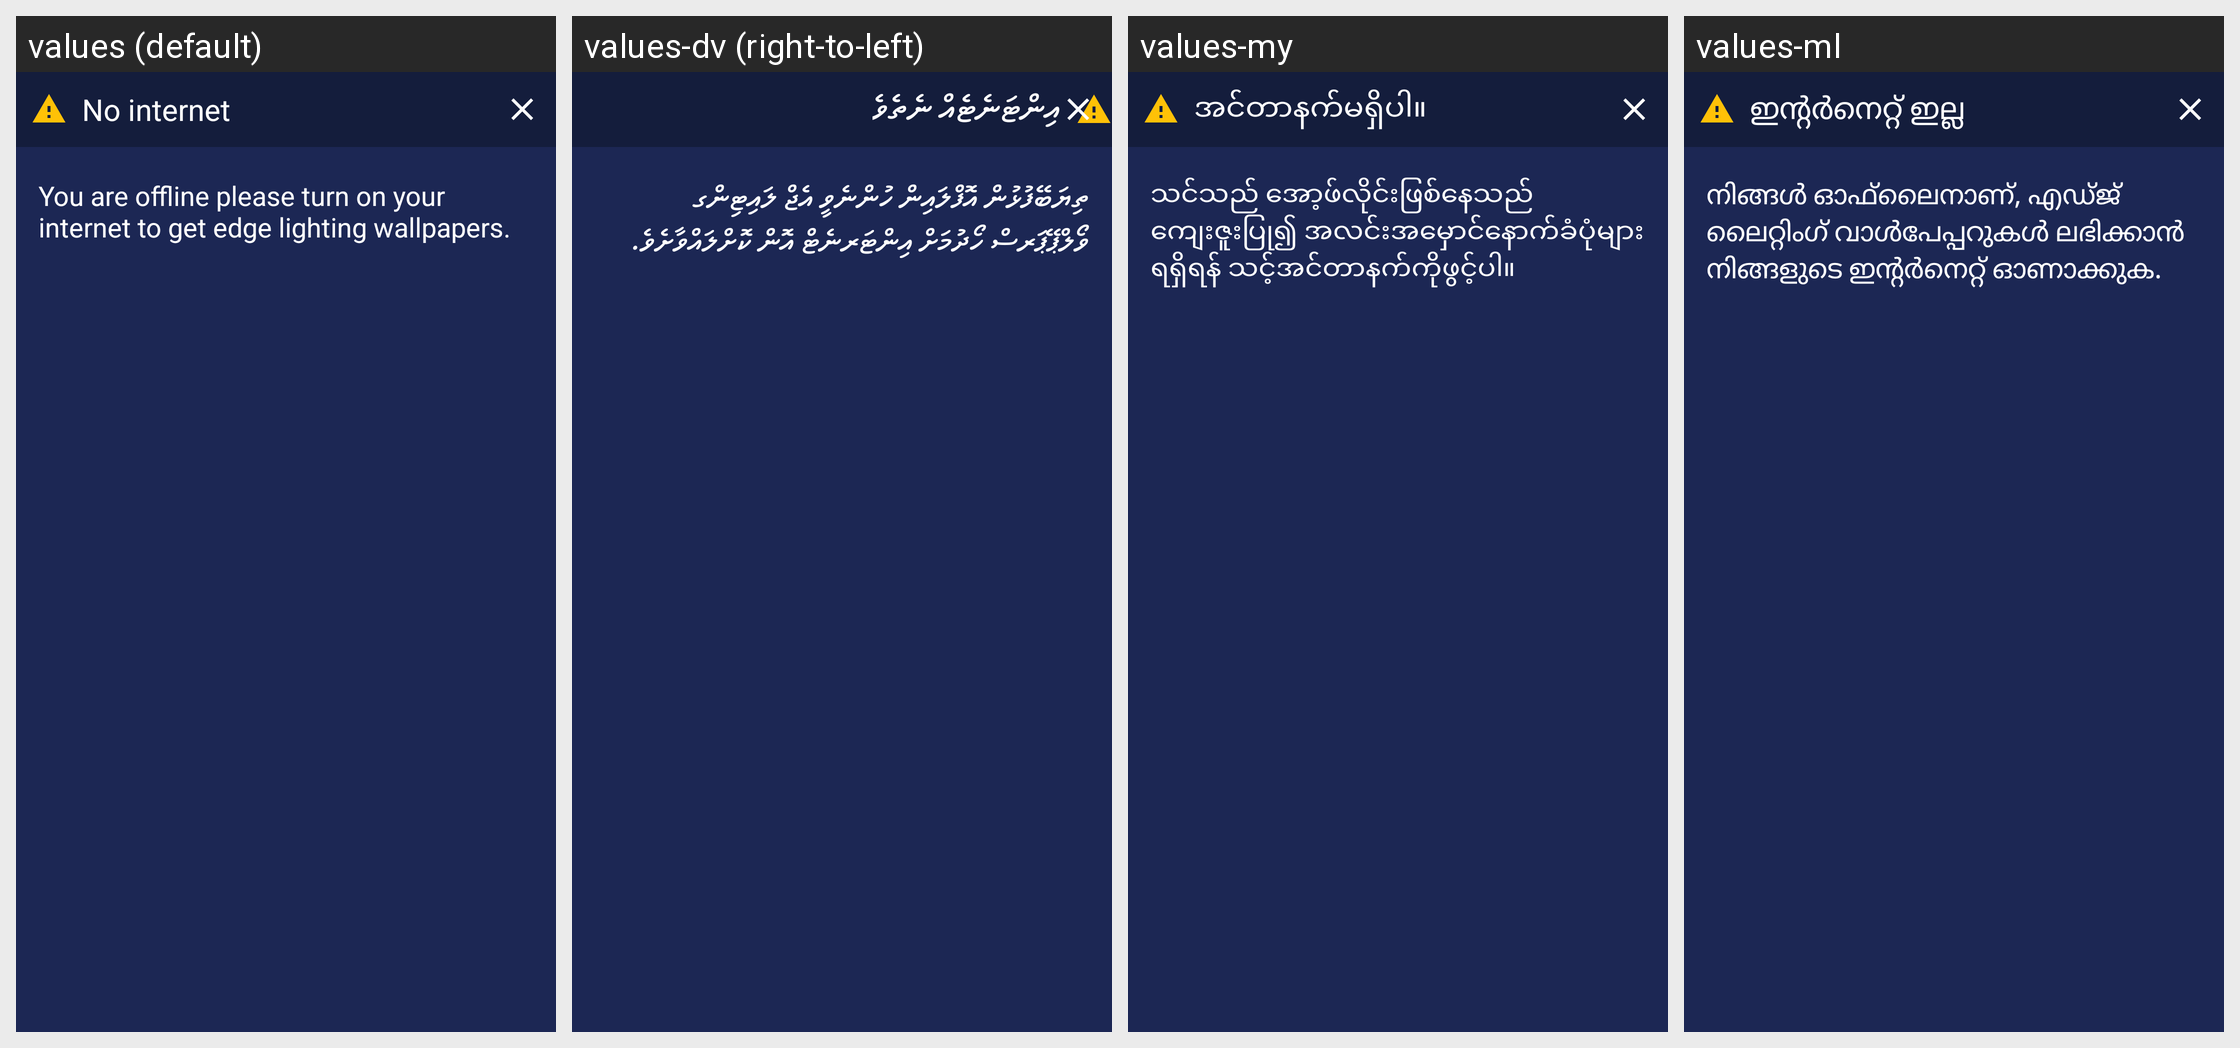

This grid shows one Android layout under several languages. Give, for every string resource on the screen, its name, the default text and each shown locale's text.
Android screen res/layout/no_internet_warning.xml rendered under 4 locales, left to right: values (default), values-dv (right-to-left), values-my, values-ml. Device: Nexus 5 (rendered at 1080×1920; each locale shown at half size, 540×960, under a caption strip naming it); theme Theme.EdgeBorderLight.
Other locales in the repository, not shown: values-af, values-am, values-ar, values-as, values-ay, values-az, values-be, values-bg, values-bho, values-bm, values-bn, values-bs, values-ca, values-ceb, values-ckb, values-co, values-cs, values-cy, values-da, values-de, values-doi, values-ee, values-el, values-en, values-eo, values-es, values-et, values-eu, values-fa, values-fi, values-fr, values-fy, values-ga, values-gd, values-gl, values-gn, values-gu, values-ha, values-haw, values-hi, values-hmn, values-hr, values-ht, values-hu, values-hy, values-ig, values-ilo, values-in, values-is, values-it, values-iw, values-ja, values-jw, values-ka, values-kk, values-km, values-kn, values-ko, values-kri, values-ku, values-ky, values-la, values-lb, values-lg, values-ln, values-lo, values-lt, values-lus, values-lv, values-mai, values-mg, values-mi, values-mk, values-mn, values-mr, values-ms, values-mt, values-ne, values-nl, values-no, values-nso, values-ny, values-om, values-or, values-pa, values-pl, values-ps, values-pt, values-qu, values-ro, values-ru, values-rw, values-sa, values-sd, values-si, values-sk, values-sl, values-sm, values-sn, values-so, values-sq, values-sr, values-st, values-su, values-sv, values-sw, values-ta, values-te, values-tg, values-th, values-ti, values-tk, values-tl, values-tr, values-ts, values-tt, values-tw, values-ug, values-uk, values-ur, values-uz, values-vi, values-xh, values-yi, values-yo, values-zh-rCN, values-zh-rTW, values-zu.
Strings drawn on this screen, with the default value and each locale's value (text and hints the layout hard-codes, and strings that could not be matched under every locale, appear in the picture but are not listed):

no_internet
  values: No internet
  values-dv: އިންޓަނެޓެއް ނެތެވެ
  values-my: အင်တာနက်မရှိပါ။
  values-ml: ഇൻ്റർനെറ്റ് ഇല്ല

no_internet_war
  values: You are offline please turn on your internet to get edge lighting wallpapers.
  values-dv: ތިޔަބޭފުޅުން އޮފްލައިން ހުންނެވީ އެޖް ލައިޓިންގ ވޯލްޕޭޕަރސް ހޯދުމަށް އިންޓަރނެޓް އޮން ކޮށްލައްވާށެވެ.
  values-my: သင်သည် အော့ဖ်လိုင်းဖြစ်နေသည် ကျေးဇူးပြု၍ အလင်းအမှောင်နောက်ခံပုံများရရှိရန် သင့်အင်တာနက်ကိုဖွင့်ပါ။
  values-ml: നിങ്ങൾ ഓഫ്‌ലൈനാണ്, എഡ്ജ് ലൈറ്റിംഗ് വാൾപേപ്പറുകൾ ലഭിക്കാൻ നിങ്ങളുടെ ഇൻ്റർനെറ്റ് ഓണാക്കുക.
